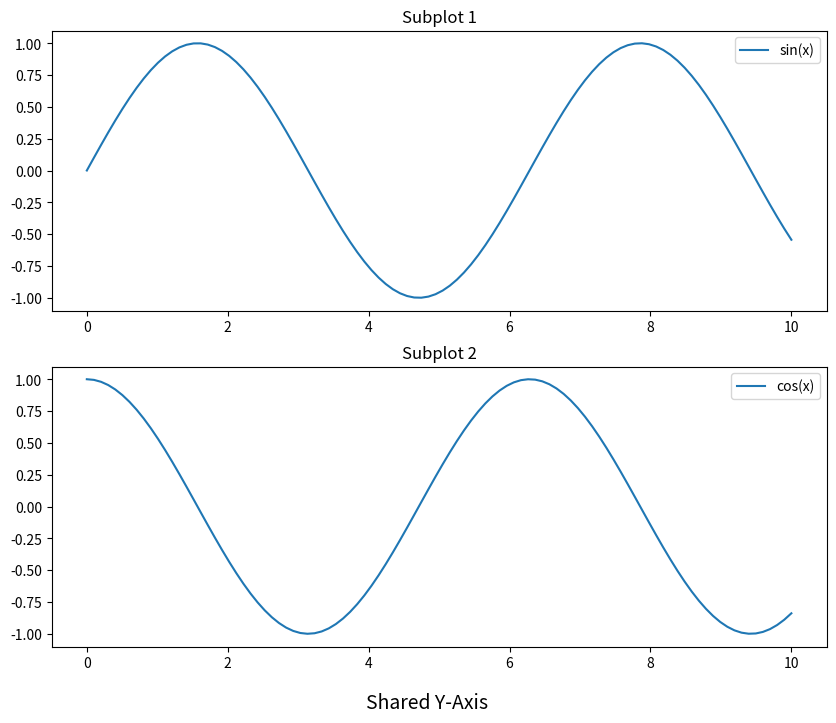

This figure's Python source:
import matplotlib.pyplot as plt
import numpy as np

# 创建数据
x = np.linspace(0, 10, 100)
y1 = np.sin(x)
y2 = np.cos(x)

# 创建一个包含两个子图的画布
fig, axs = plt.subplots(2, 1, figsize=(10, 8), sharey=True)

# 在第一个子图中绘制数据
axs[0].plot(x, y1, label='sin(x)')
axs[0].set_title('Subplot 1')
axs[0].legend()

# 在第二个子图中绘制相同的数据
axs[1].plot(x, y2, label='cos(x)')
axs[1].set_title('Subplot 2')
axs[1].legend()

# 在主图中添加共享的y轴标签
fig.text(0.5, 0.04, 'Shared Y-Axis', ha='center', va='center', fontsize=14)

# 显示图形
plt.show()
